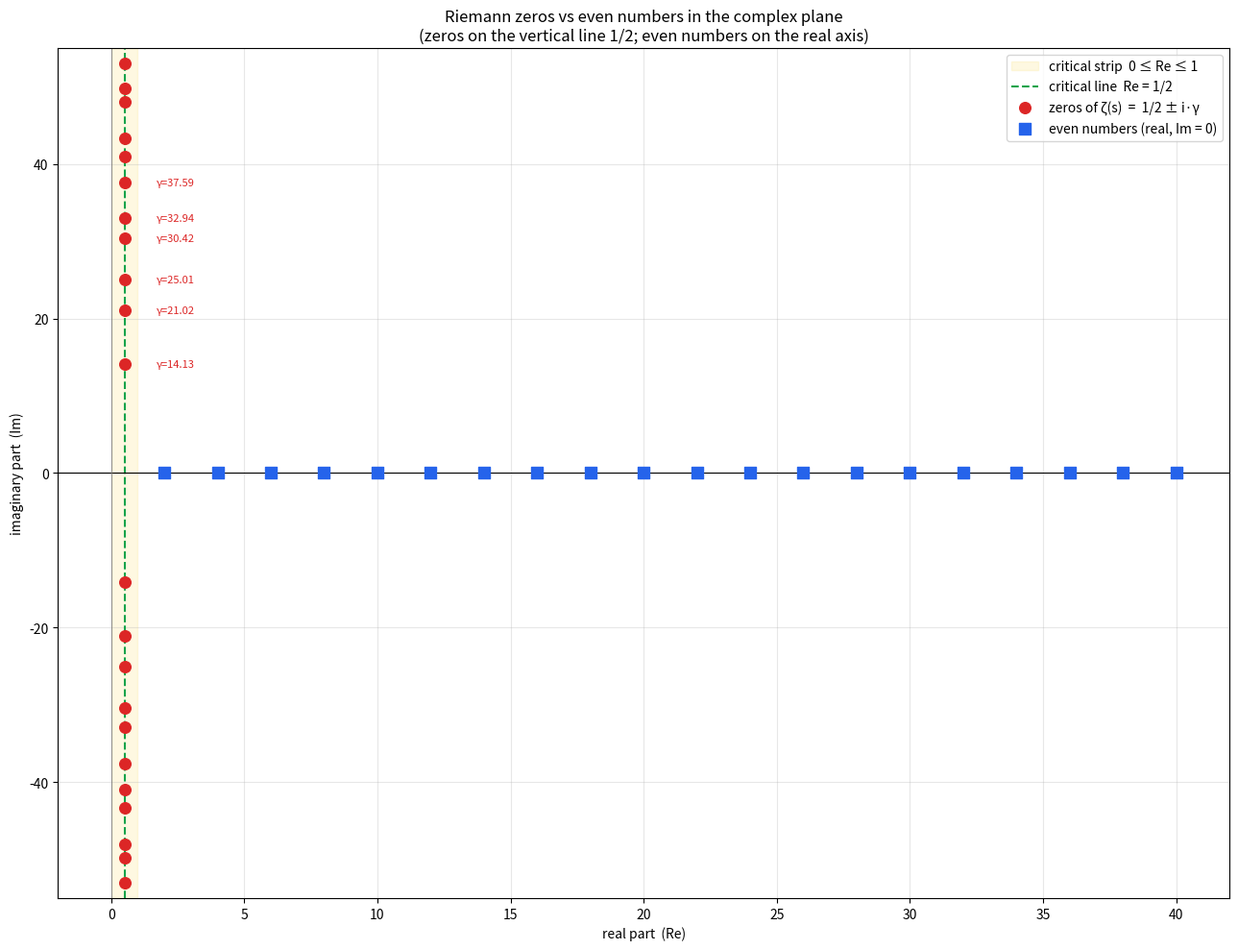

The matplotlib source for this figure:
"""
The Riemann zeros and the even numbers in the SAME complex plane.

- Even numbers (2,4,6,...): REAL -> they live on the horizontal axis (Im=0).
- Nontrivial zeta zeros: COMPLEX  rho = 1/2 +- i*gamma
  -> they live on the vertical line Re = 1/2 (the critical line).

Objects of different nature: one set on the real axis, the other on a
vertical line. This is why primes/evens do NOT 'fall' on the line 1/2:
they are real numbers; what falls there are the zeros.
"""
import mpmath as mp
import matplotlib.pyplot as plt

mp.mp.dps = 30

# --- First 20 nontrivial zeros: imaginary part gamma ---
gammas = [float(mp.zetazero(n).imag) for n in range(1, 21)]
print("First 20 gammas:")
for i, g in enumerate(gammas, 1):
    print(f"  zero {i}: 0.5 + i*{g:.4f}")

# each zero comes with its conjugate: 1/2 + i*gamma  y  1/2 - i*gamma
zeros_re = [0.5] * (2 * len(gammas))
zeros_im = gammas + [-g for g in gammas]

# --- First 20 even numbers on the real axis ---
pares = [2 * n for n in range(1, 21)]
pares_im = [0] * len(pares)

# --- Figure ---
fig, ax = plt.subplots(figsize=(13, 10))

# critical strip 0 <= Re <= 1
ax.axvspan(0, 1, color="#fde68a", alpha=0.25, label="critical strip  0 ≤ Re ≤ 1")
# critical line Re = 1/2
ax.axvline(0.5, color="#16a34a", linewidth=1.5, linestyle="--", label="critical line  Re = 1/2")
# axes
ax.axhline(0, color="black", linewidth=0.8)
ax.axvline(0, color="gray", linewidth=0.6)

# zeta zeros
ax.scatter(zeros_re, zeros_im, s=70, color="#dc2626", zorder=5,
           label="zeros of ζ(s)  =  1/2 ± i·γ")

# even numbers
ax.scatter(pares, pares_im, s=70, color="#2563eb", marker="s", zorder=5,
           label="even numbers (real, Im = 0)")

# labels for some zeros
for g in gammas[:6]:
    ax.annotate(f"γ={g:.2f}", xy=(0.5, g), xytext=(0.5 + 1.2, g),
                fontsize=8, color="#dc2626", va="center")

ax.set_xlim(-2, 42)
ax.set_ylim(-55, 55)
ax.set_xlabel("real part  (Re)")
ax.set_ylabel("imaginary part  (Im)")
ax.set_title("Riemann zeros vs even numbers in the complex plane\n"
             "(zeros on the vertical line 1/2; even numbers on the real axis)")
ax.grid(True, alpha=0.3)
ax.legend(loc="upper right")

plt.tight_layout()
plt.savefig("ceros_vs_pares_plano.png", dpi=130)
print("\nSaved: ceros_vs_pares_plano.png")
